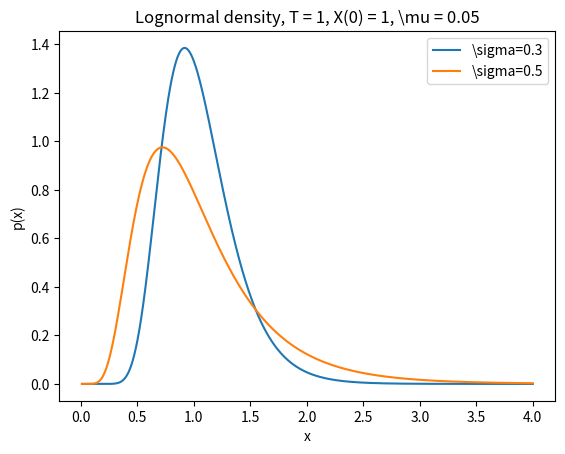

Reproduce this figure in Python.
# Chapter 5: lognormal density for two different volatilities

import numpy as np
import numpy.random as random
import matplotlib.pyplot as plt

x = np.linspace(.01,4,1000);
T = 1; Xzero = 1; mu = 0.05; 

sigma = 0.3;
upper = ((np.log(x/Xzero) - (mu-0.5*sigma**2)*T)**2)/(2*T*sigma**2);
lower = x*sigma*np.sqrt(2*np.pi*T);
y1 = np.exp(-upper)/lower;
plt.plot(x,y1,label='\sigma=0.3')#,'r-','LineWidth',2)
#ylim([0 1.5]) 
#hold on

sigma = 0.5;
upper = ((np.log(x/Xzero) - (mu-0.5*sigma**2)*T)**2)/(2*T*sigma**2);
lower = x*sigma*np.sqrt(2*np.pi*T);
y2 = np.exp(-upper)/lower;
plt.plot(x,y2,label='\sigma=0.5')#,'b--','LineWidth',2)
plt.legend(['\sigma=0.3','\sigma=0.5'])
plt.title('Lognormal density, T = 1, X(0) = 1, \mu = 0.05')
plt.xlabel('x')
plt.ylabel('p(x)')
plt.show()
